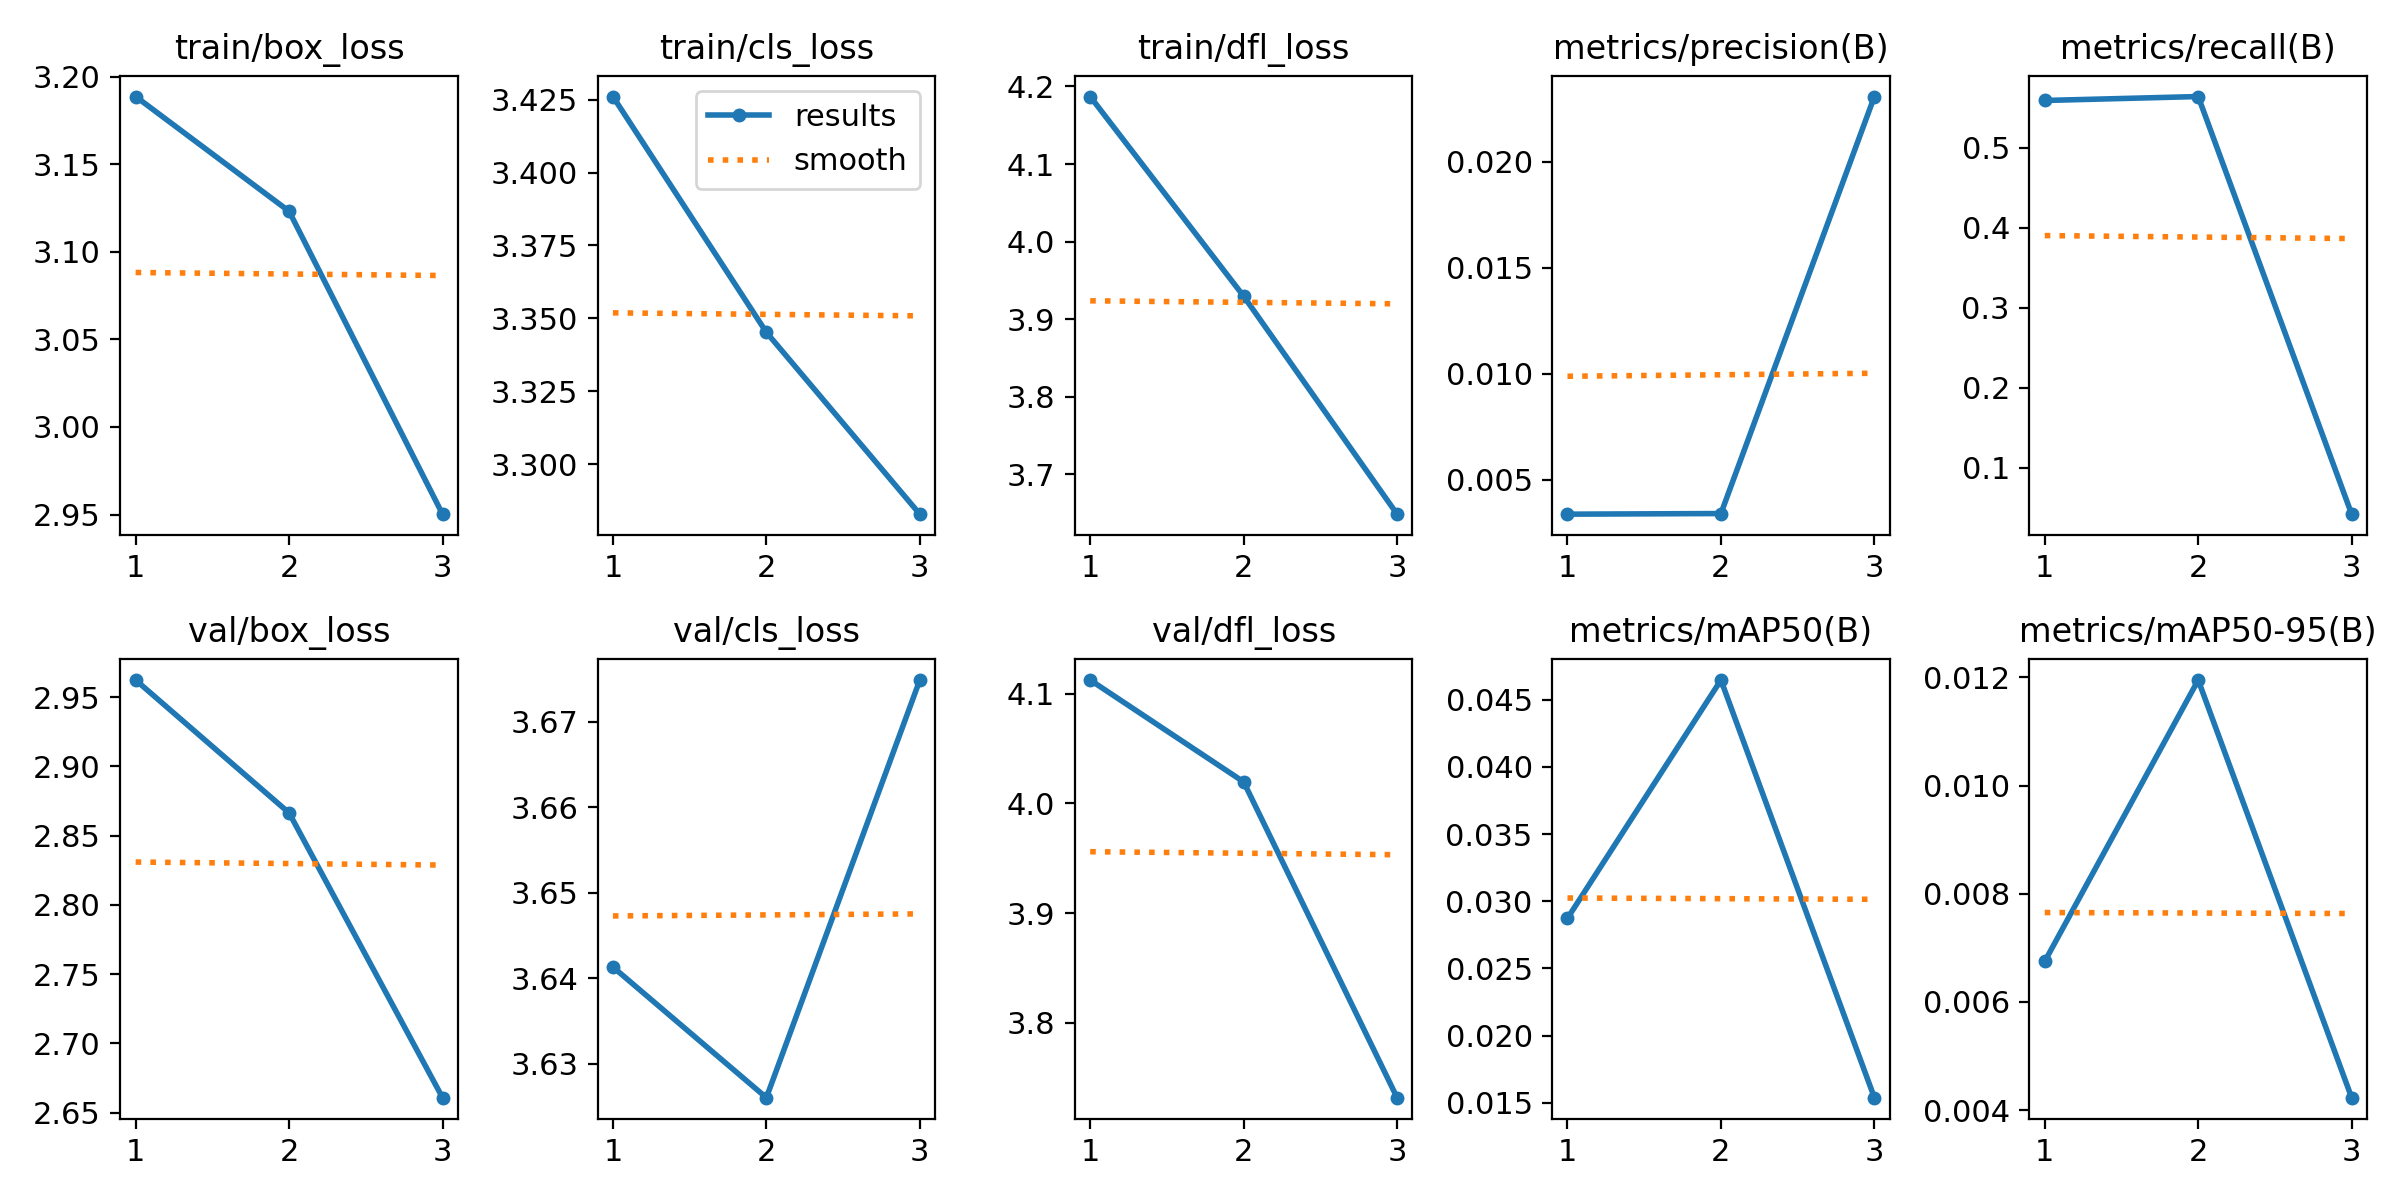

Data behind this chart, as committed beside it:
epoch, train/box_loss, train/cls_loss, train/dfl_loss, metrics/precision(B), metrics/recall(B), metrics/mAP50(B), metrics/mAP50-95(B), val/box_loss, val/cls_loss, val/dfl_loss, lr/pg0, lr/pg1, lr/pg2
1, 3.189, 3.426, 4.187, 0.00338, 0.5588, 0.02873, 0.00675, 2.962, 3.641, 4.112, 0.0006533, 0.0006533, 0.0006533
2, 3.123, 3.345, 3.929, 0.00341, 0.5637, 0.04647, 0.01195, 2.866, 3.626, 4.02, 0.0008844, 0.0008844, 0.0008844
3, 2.95, 3.283, 3.648, 0.02308, 0.04167, 0.01537, 0.00423, 2.661, 3.675, 3.732, 0.0006755, 0.0006755, 0.0006755
